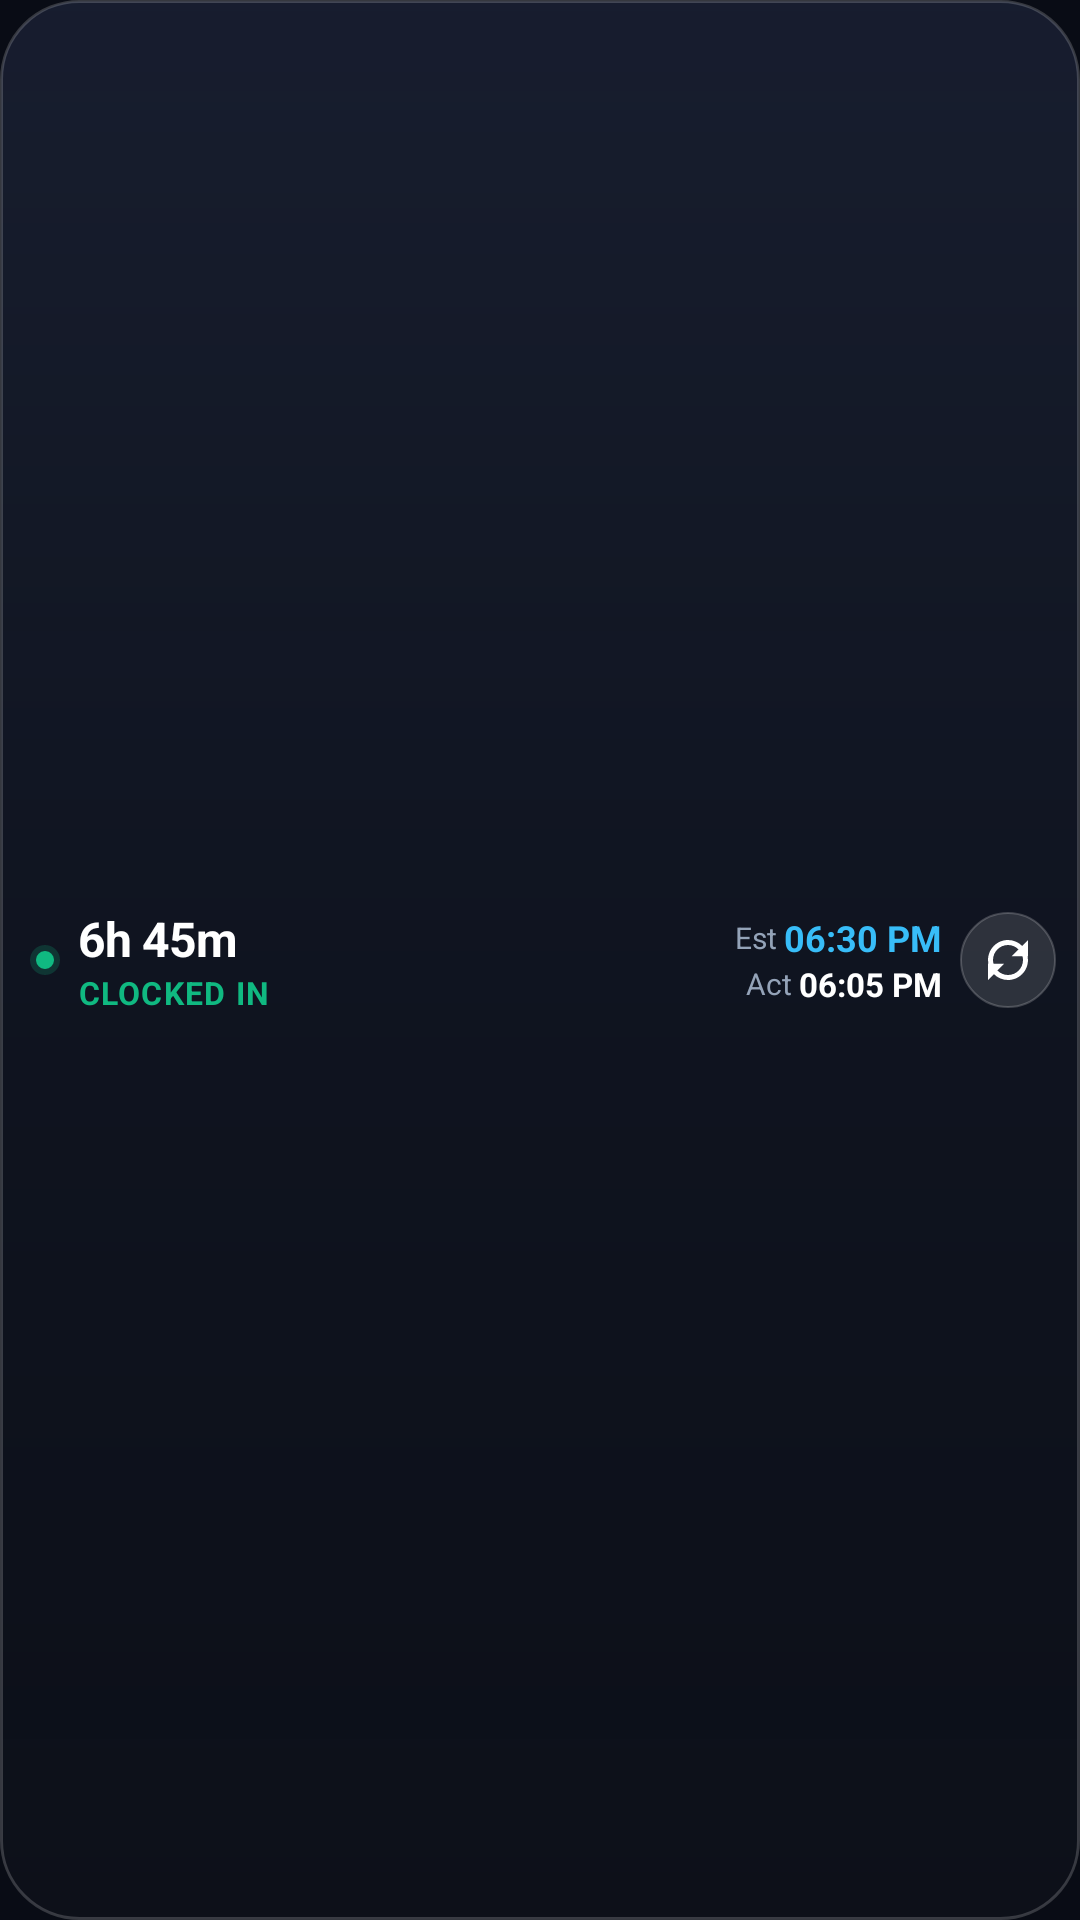

Reconstruct the res/layout file that produces this screen, plus the resources it refers to.
<!-- AndroidManifest.xml: application theme Theme.HRMS -->
<!-- res/layout/attendance_widget_oneui_compact.xml -->
<?xml version="1.0" encoding="utf-8"?>
<LinearLayout xmlns:android="http://schemas.android.com/apk/res/android"
    android:id="@+id/widget_root"
    android:layout_width="match_parent"
    android:layout_height="match_parent"
    android:background="@drawable/widget_m3_surface_dark"
    android:gravity="center_vertical"
    android:orientation="horizontal"
    android:paddingStart="10dp"
    android:paddingEnd="8dp"
    android:paddingTop="5dp"
    android:paddingBottom="5dp">

    
    <ImageView
        android:id="@+id/img_oneui_status_dot"
        android:layout_width="10dp"
        android:layout_height="10dp"
        android:layout_marginEnd="6dp"
        android:contentDescription="Live Status Beacon"
        android:scaleType="fitCenter"
        android:src="@drawable/ic_status_pulse_apple" />

    
    <LinearLayout
        android:layout_width="0dp"
        android:layout_height="wrap_content"
        android:layout_weight="1"
        android:gravity="center_vertical"
        android:orientation="vertical">

        <TextView
            android:id="@+id/widget_work_time_value"
            android:layout_width="wrap_content"
            android:layout_height="wrap_content"
            android:ellipsize="end"
            android:letterSpacing="-0.02"
            android:maxLines="1"
            android:singleLine="true"
            android:text="6h 45m"
            android:textColor="#FFFFFF"
            android:textSize="16sp"
            android:textStyle="bold" />

        <TextView
            android:id="@+id/widget_status_text"
            android:layout_width="wrap_content"
            android:layout_height="wrap_content"
            android:ellipsize="end"
            android:letterSpacing="0.04"
            android:maxLines="1"
            android:singleLine="true"
            android:text="CLOCKED IN"
            android:textColor="#10B981"
            android:textSize="10.5sp"
            android:textStyle="bold" />
    </LinearLayout>

    
    <LinearLayout
        android:layout_width="wrap_content"
        android:layout_height="wrap_content"
        android:layout_marginStart="4dp"
        android:layout_marginEnd="6dp"
        android:gravity="end"
        android:orientation="vertical">

        <LinearLayout
            android:layout_width="wrap_content"
            android:layout_height="wrap_content"
            android:gravity="center_vertical"
            android:orientation="horizontal">

            <TextView
                android:id="@+id/widget_label_exit"
                android:layout_width="wrap_content"
                android:layout_height="wrap_content"
                android:text="Est "
                android:textColor="#94A3B8"
                android:textSize="10sp" />

            <TextView
                android:id="@+id/widget_exit_time_value"
                android:layout_width="wrap_content"
                android:layout_height="wrap_content"
                android:ellipsize="end"
                android:maxLines="1"
                android:singleLine="true"
                android:text="06:30 PM"
                android:textColor="#38BDF8"
                android:textSize="12sp"
                android:textStyle="bold" />
        </LinearLayout>

        <LinearLayout
            android:layout_width="wrap_content"
            android:layout_height="wrap_content"
            android:gravity="center_vertical"
            android:orientation="horizontal">

            <TextView
                android:id="@+id/widget_label_actual"
                android:layout_width="wrap_content"
                android:layout_height="wrap_content"
                android:text="Act "
                android:textColor="#94A3B8"
                android:textSize="10sp" />

            <TextView
                android:id="@+id/widget_actual_exit_time_value"
                android:layout_width="wrap_content"
                android:layout_height="wrap_content"
                android:ellipsize="end"
                android:maxLines="1"
                android:singleLine="true"
                android:text="06:05 PM"
                android:textColor="#FFFFFF"
                android:textSize="11sp"
                android:textStyle="bold" />
        </LinearLayout>
    </LinearLayout>

    
    <ImageButton
        android:id="@+id/widget_btn_refresh"
        android:layout_width="32dp"
        android:layout_height="32dp"
        android:background="@drawable/widget_oneui_btn_refresh"
        android:contentDescription="Refresh attendance stats"
        android:padding="6dp"
        android:scaleType="fitCenter"
        android:src="@drawable/ic_refresh" />

</LinearLayout>
<!-- resources referenced by this layout -->
<resources>
  <!-- drawable ic_refresh (drawable) -->
  <vector xmlns:android="http://schemas.android.com/apk/res/android"
      android:width="24dp"
      android:height="24dp"
      android:viewportWidth="24"
      android:viewportHeight="24">
    
    <path
        android:fillColor="#FFFFFFFF"
        android:pathData="M17.65,6.35C16.2,4.9 14.21,4 12,4c-4.42,0 -7.99,3.58 -7.99,8c0,1.87 0.65,3.58 1.73,4.94l1.45,-1.45C6.44,14.47 6,13.29 6,12c0,-3.31 2.69,-6 6,-6c1.66,0 3.14,0.69 4.22,1.78L13.5,10.5h6.5V4l-2.35,2.35zM12,18c-1.66,0 -3.14,-0.69 -4.22,-1.78L10.5,13.5H4v6.5l2.35,-2.35C7.8,19.1 9.79,20 12,20c4.42,0 7.99,-3.58 7.99,-8c0,-1.87 -0.65,-3.58 -1.73,-4.94l-1.45,1.45C17.56,9.53 18,10.71 18,12C18,15.31 15.31,18 12,18z"/>
  </vector>
  <!-- drawable ic_status_pulse_apple (drawable) -->
  <?xml version="1.0" encoding="utf-8"?>
  <layer-list xmlns:android="http://schemas.android.com/apk/res/android">
      
      <item
          android:top="0dp"
          android:bottom="0dp"
          android:left="0dp"
          android:right="0dp">
          <shape android:shape="oval">
              <solid android:color="#3310B981" />
          </shape>
      </item>
      
      <item
          android:top="2dp"
          android:bottom="2dp"
          android:left="2dp"
          android:right="2dp">
          <shape android:shape="oval">
              <solid android:color="#10B981" />
          </shape>
      </item>
  </layer-list>
  <!-- drawable widget_m3_surface_dark (drawable) -->
  <?xml version="1.0" encoding="utf-8"?>
  <shape xmlns:android="http://schemas.android.com/apk/res/android"
      android:shape="rectangle">
      <gradient
          android:startColor="#C01B2236"
          android:centerColor="#B0121724"
          android:endColor="#A80D111A"
          android:angle="270" />
      <stroke android:width="1dp" android:color="#2EFFFFFF" />
      <corners android:radius="26dp" />
  </shape>
  <!-- drawable widget_oneui_btn_refresh (drawable) -->
  <?xml version="1.0" encoding="utf-8"?>
  <shape xmlns:android="http://schemas.android.com/apk/res/android"
      android:shape="oval">
      <solid android:color="#20FFFFFF" />
      <stroke
          android:width="0.8dp"
          android:color="#33FFFFFF" />
  </shape>
  <style name="Theme.HRMS" parent="Theme.MaterialComponents.DayNight.NoActionBar">
          <item name="colorPrimary">@color/primary_accent</item>
          <item name="colorPrimaryVariant">@color/primary_royal</item>
          <item name="colorOnPrimary">#FFFFFF</item>
          <item name="colorSecondary">@color/accent_emerald</item>
          <item name="android:statusBarColor">@android:color/transparent</item>
          <item name="android:navigationBarColor">@android:color/transparent</item>
          <item name="android:windowBackground">@color/bg_app</item>
          <item name="android:windowDrawsSystemBarBackgrounds">true</item>
          <item name="alertDialogTheme">@style/Theme.HRMS.Dialog</item>
      </style>
  <color name="primary_accent">#6366F1</color>
  <color name="primary_royal">#4F46E5</color>
  <color name="accent_emerald">#10B981</color>
  <color name="bg_app">#090C15</color>
  <style name="Theme.HRMS.Dialog" parent="Theme.MaterialComponents.DayNight.Dialog.Alert">
          <item name="colorSurface">@color/bg_surface_card</item>
          <item name="android:background">@color/bg_surface_card</item>
          <item name="colorPrimary">@color/primary_accent</item>
          <item name="colorSecondary">@color/accent_cyan</item>
          <item name="android:textColorPrimary">@color/text_primary</item>
          <item name="android:textColorSecondary">@color/text_secondary</item>
      </style>
  <color name="bg_surface_card">#131724</color>
  <color name="accent_cyan">#06B6D4</color>
  <color name="text_primary">#F8FAFC</color>
  <color name="text_secondary">#94A3B8</color>
</resources>
